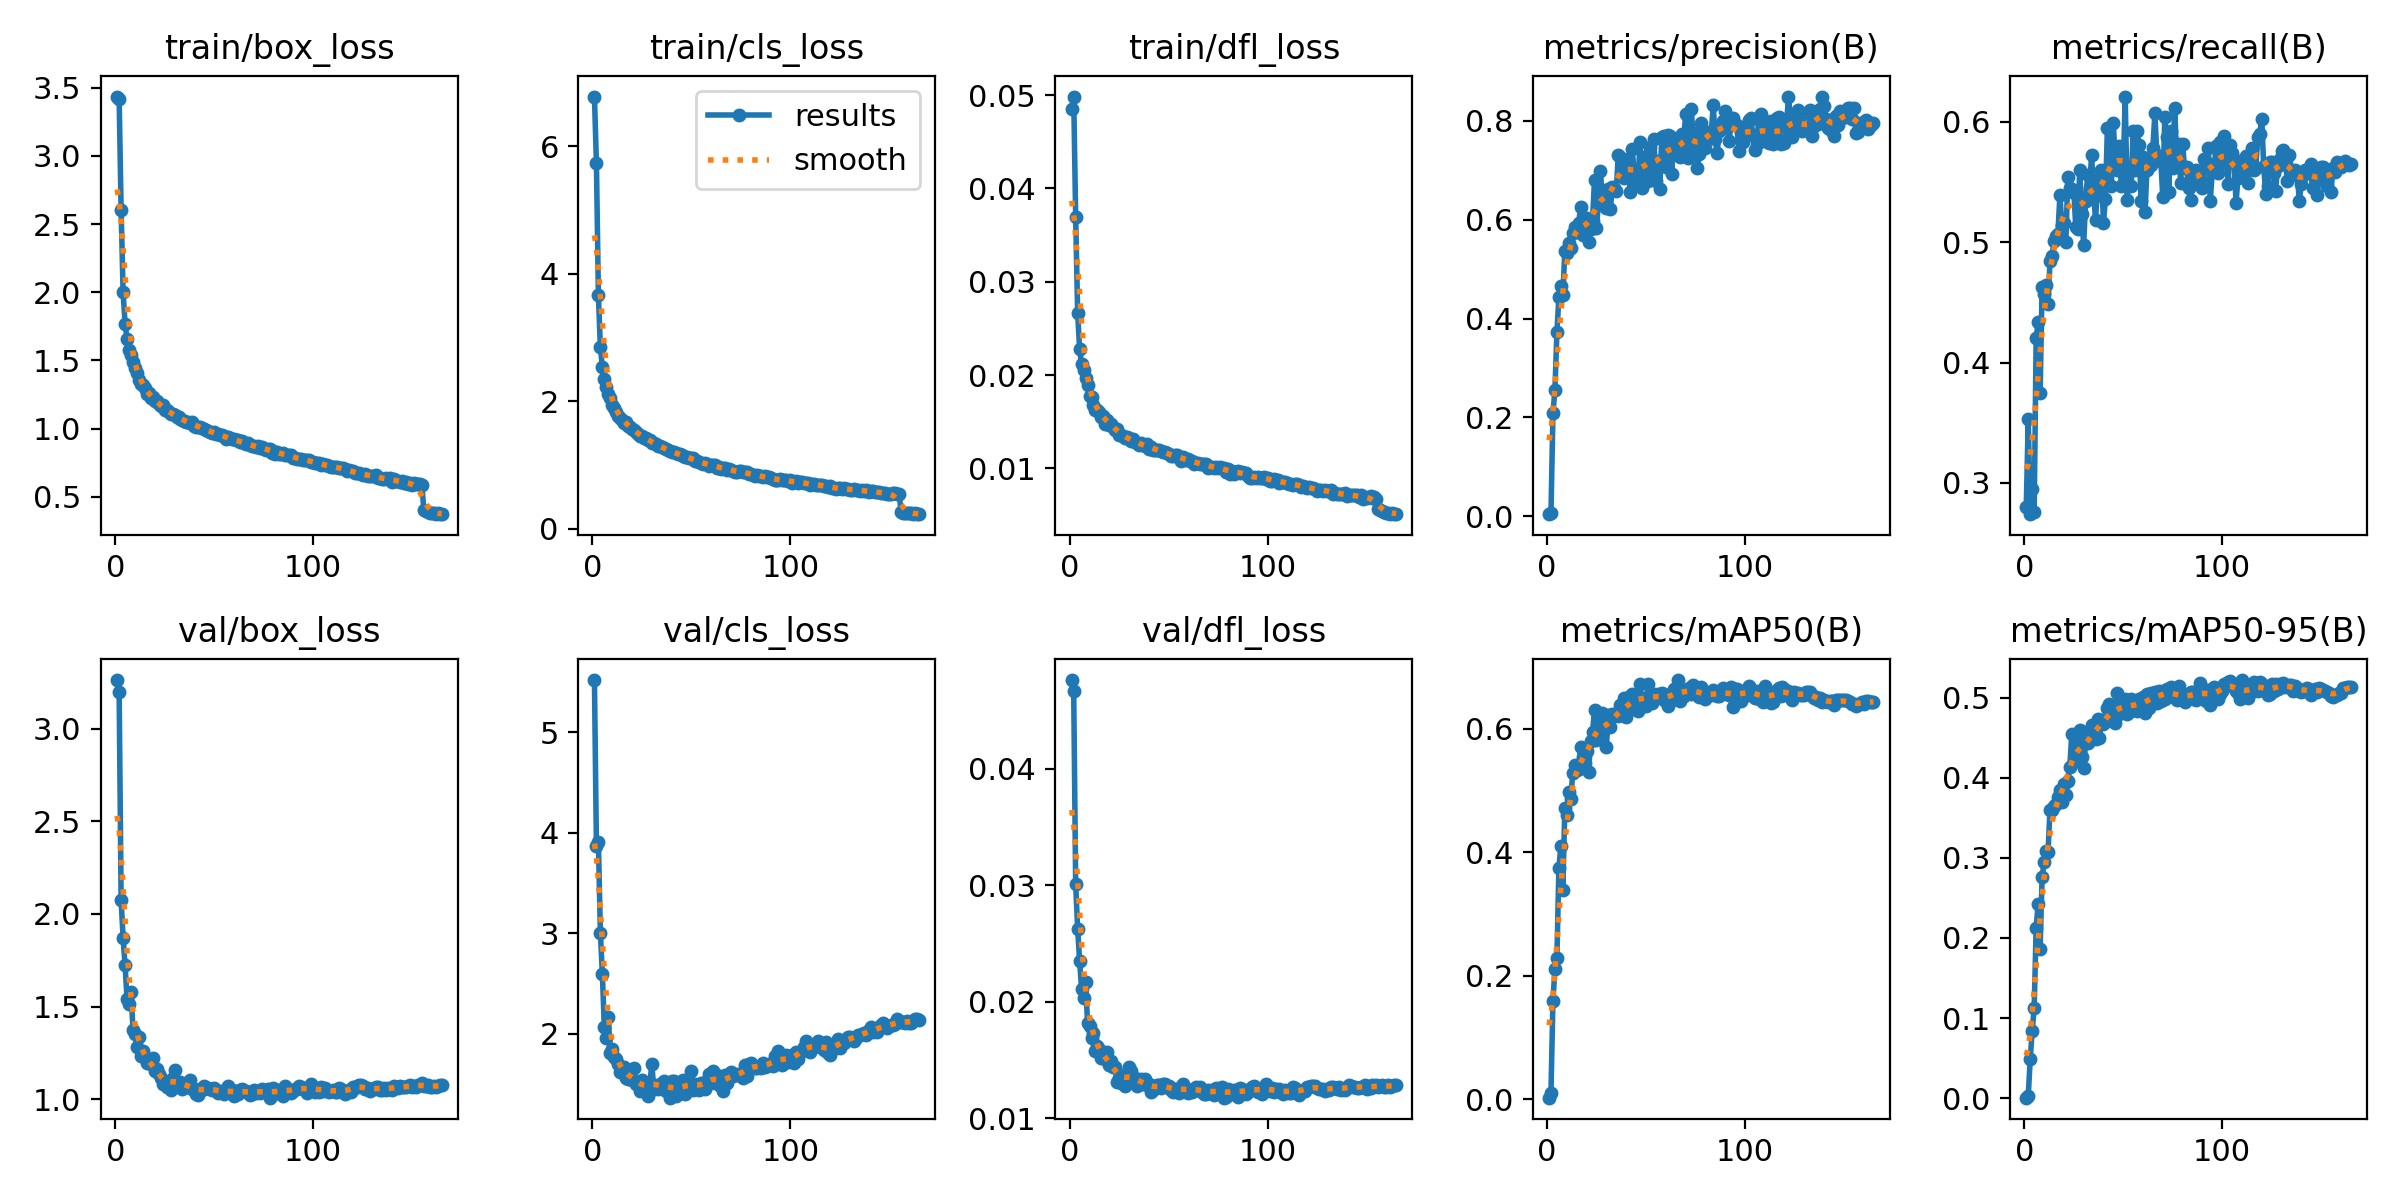

The data file committed next to this chart (first rows):
epoch, time, train/box_loss, train/cls_loss, train/dfl_loss, metrics/precision(B), metrics/recall(B), metrics/mAP50(B), metrics/mAP50-95(B), val/box_loss, val/cls_loss, val/dfl_loss, lr/pg0, lr/pg1, lr/pg2
1, 78.24, 3.435, 6.781, 0.04849, 0.00398, 0.2801, 0.00274, 0.00068, 3.263, 5.52, 0.04761, 0.003316, 0.003316, 0.07016
2, 139.1, 3.419, 5.736, 0.04985, 0.00554, 0.3531, 0.01108, 0.00262, 3.196, 3.872, 0.04669, 0.006609, 0.006609, 0.04012
3, 199.1, 2.601, 3.667, 0.03694, 0.2079, 0.274, 0.16, 0.04924, 2.073, 3.905, 0.03011, 0.009863, 0.009863, 0.01004
4, 258.8, 1.998, 2.848, 0.02666, 0.2554, 0.2953, 0.2107, 0.08409, 1.871, 3.006, 0.02626, 0.00982, 0.00982, 0.00982
5, 318.3, 1.77, 2.537, 0.02274, 0.3717, 0.2755, 0.2285, 0.1124, 1.722, 2.596, 0.02347, 0.00976, 0.00976, 0.00976
6, 377.8, 1.658, 2.353, 0.02114, 0.4427, 0.4201, 0.3745, 0.213, 1.54, 2.073, 0.02108, 0.0097, 0.0097, 0.0097
7, 437.4, 1.578, 2.226, 0.02057, 0.4664, 0.4338, 0.4096, 0.2421, 1.516, 1.963, 0.02034, 0.00964, 0.00964, 0.00964
8, 497.1, 1.542, 2.117, 0.01972, 0.4466, 0.3744, 0.3389, 0.1869, 1.577, 2.172, 0.02173, 0.00958, 0.00958, 0.00958
9, 556.6, 1.487, 2.05, 0.01892, 0.5362, 0.4628, 0.4717, 0.2755, 1.375, 1.815, 0.01818, 0.00952, 0.00952, 0.00952
10, 616.2, 1.442, 1.948, 0.01778, 0.5335, 0.4566, 0.4595, 0.2945, 1.353, 1.852, 0.01791, 0.00946, 0.00946, 0.00946
11, 675.9, 1.411, 1.899, 0.0176, 0.5529, 0.4642, 0.4982, 0.3084, 1.283, 1.774, 0.01687, 0.0094, 0.0094, 0.0094
12, 735.5, 1.36, 1.838, 0.01675, 0.5432, 0.449, 0.4865, 0.3076, 1.334, 1.753, 0.01732, 0.00934, 0.00934, 0.00934
13, 795, 1.329, 1.769, 0.01626, 0.5739, 0.484, 0.5283, 0.36, 1.235, 1.697, 0.01575, 0.00928, 0.00928, 0.00928
14, 854.7, 1.32, 1.738, 0.01627, 0.5852, 0.4886, 0.5407, 0.3594, 1.259, 1.624, 0.01618, 0.00922, 0.00922, 0.00922
15, 914.2, 1.296, 1.702, 0.01605, 0.5756, 0.5008, 0.533, 0.3643, 1.22, 1.626, 0.01595, 0.00916, 0.00916, 0.00916
16, 973.9, 1.257, 1.658, 0.01551, 0.594, 0.5053, 0.5346, 0.3674, 1.197, 1.675, 0.01519, 0.0091, 0.0091, 0.0091
17, 1034, 1.261, 1.67, 0.01557, 0.6261, 0.5071, 0.5704, 0.3765, 1.194, 1.558, 0.01517, 0.00904, 0.00904, 0.00904
18, 1093, 1.222, 1.613, 0.01477, 0.5684, 0.5388, 0.5545, 0.3851, 1.191, 1.557, 0.01513, 0.00898, 0.00898, 0.00898
19, 1153, 1.229, 1.603, 0.01523, 0.5737, 0.5145, 0.5445, 0.3702, 1.221, 1.598, 0.01565, 0.00892, 0.00892, 0.00892
20, 1212, 1.204, 1.561, 0.01467, 0.6033, 0.5163, 0.5638, 0.3923, 1.151, 1.542, 0.01456, 0.00886, 0.00886, 0.00886
21, 1272, 1.203, 1.554, 0.01475, 0.5555, 0.5002, 0.5298, 0.3781, 1.164, 1.658, 0.01488, 0.0088, 0.0088, 0.0088
22, 1332, 1.182, 1.516, 0.01448, 0.5818, 0.554, 0.58, 0.396, 1.134, 1.506, 0.01441, 0.00874, 0.00874, 0.00874
23, 1391, 1.164, 1.485, 0.01413, 0.5982, 0.5449, 0.594, 0.4132, 1.115, 1.499, 0.01436, 0.00868, 0.00868, 0.00868
24, 1451, 1.17, 1.456, 0.01421, 0.6804, 0.5419, 0.6296, 0.4551, 1.083, 1.436, 0.01315, 0.00862, 0.00862, 0.00862
25, 1510, 1.136, 1.456, 0.01361, 0.5825, 0.5434, 0.5821, 0.42, 1.097, 1.541, 0.01349, 0.00856, 0.00856, 0.00856
26, 1570, 1.137, 1.433, 0.01356, 0.6346, 0.5128, 0.588, 0.4334, 1.068, 1.487, 0.01306, 0.0085, 0.0085, 0.0085
27, 1630, 1.121, 1.418, 0.01344, 0.6984, 0.511, 0.6102, 0.4423, 1.082, 1.438, 0.01315, 0.00844, 0.00844, 0.00844
28, 1689, 1.108, 1.39, 0.01325, 0.6411, 0.5601, 0.6248, 0.4601, 1.052, 1.383, 0.01281, 0.00838, 0.00838, 0.00838
29, 1749, 1.108, 1.394, 0.01335, 0.6355, 0.5236, 0.6003, 0.4259, 1.117, 1.5, 0.01389, 0.00832, 0.00832, 0.00832
30, 1808, 1.098, 1.35, 0.01323, 0.6244, 0.4977, 0.5706, 0.4126, 1.159, 1.704, 0.01442, 0.00826, 0.00826, 0.00826
31, 1868, 1.088, 1.352, 0.01295, 0.6615, 0.5343, 0.6227, 0.4444, 1.09, 1.45, 0.01405, 0.0082, 0.0082, 0.0082
32, 1927, 1.089, 1.334, 0.01312, 0.6209, 0.5556, 0.6023, 0.4432, 1.083, 1.492, 0.01326, 0.00814, 0.00814, 0.00814
33, 1987, 1.074, 1.306, 0.01278, 0.6666, 0.5446, 0.6242, 0.4539, 1.091, 1.449, 0.01342, 0.00808, 0.00808, 0.00808
34, 2046, 1.065, 1.306, 0.01271, 0.6639, 0.5723, 0.6203, 0.4653, 1.055, 1.475, 0.01274, 0.00802, 0.00802, 0.00802
35, 2106, 1.052, 1.28, 0.01249, 0.6584, 0.5419, 0.623, 0.4582, 1.081, 1.511, 0.01322, 0.00796, 0.00796, 0.00796
36, 2165, 1.048, 1.266, 0.01267, 0.7299, 0.5184, 0.6197, 0.4481, 1.081, 1.531, 0.01333, 0.0079, 0.0079, 0.0079
37, 2225, 1.046, 1.249, 0.01247, 0.7278, 0.5453, 0.6381, 0.4732, 1.068, 1.433, 0.01292, 0.00784, 0.00784, 0.00784
38, 2284, 1.04, 1.234, 0.01245, 0.6994, 0.5524, 0.6228, 0.4495, 1.102, 1.509, 0.01341, 0.00778, 0.00778, 0.00778
39, 2344, 1.049, 1.227, 0.01263, 0.6852, 0.56, 0.6499, 0.4718, 1.055, 1.366, 0.01289, 0.00772, 0.00772, 0.00772
40, 2403, 1.02, 1.212, 0.01211, 0.7152, 0.5159, 0.6186, 0.4677, 1.055, 1.531, 0.01291, 0.00766, 0.00766, 0.00766
41, 2463, 1.013, 1.204, 0.01234, 0.7231, 0.5358, 0.6286, 0.4695, 1.025, 1.534, 0.01224, 0.0076, 0.0076, 0.0076
42, 2522, 1.012, 1.185, 0.01201, 0.6553, 0.5951, 0.6526, 0.4869, 1.023, 1.387, 0.01243, 0.00754, 0.00754, 0.00754
43, 2582, 1.015, 1.176, 0.01202, 0.7428, 0.5601, 0.6555, 0.4915, 1.056, 1.402, 0.01271, 0.00748, 0.00748, 0.00748
44, 2642, 1.006, 1.176, 0.01197, 0.6965, 0.5464, 0.6411, 0.474, 1.049, 1.476, 0.01283, 0.00742, 0.00742, 0.00742
45, 2701, 0.9956, 1.152, 0.01195, 0.6732, 0.5988, 0.654, 0.4819, 1.072, 1.489, 0.01284, 0.00736, 0.00736, 0.00736
46, 2761, 0.9871, 1.137, 0.01184, 0.6774, 0.5662, 0.6278, 0.4684, 1.058, 1.545, 0.01263, 0.0073, 0.0073, 0.0073
47, 2820, 0.9813, 1.132, 0.01178, 0.7571, 0.5598, 0.6716, 0.5051, 1.059, 1.404, 0.01296, 0.00724, 0.00724, 0.00724
48, 2880, 0.9779, 1.133, 0.01172, 0.6643, 0.5799, 0.64, 0.4797, 1.057, 1.483, 0.01292, 0.00718, 0.00718, 0.00718
49, 2940, 0.9712, 1.107, 0.0116, 0.7253, 0.5467, 0.6498, 0.493, 1.051, 1.479, 0.01271, 0.00712, 0.00712, 0.00712
50, 2999, 0.9745, 1.107, 0.01152, 0.7297, 0.5588, 0.637, 0.4857, 1.059, 1.631, 0.01277, 0.00706, 0.00706, 0.00706
51, 3059, 0.9635, 1.104, 0.01136, 0.6782, 0.621, 0.6722, 0.4988, 1.052, 1.439, 0.01244, 0.007, 0.007, 0.007
52, 3119, 0.9608, 1.069, 0.01131, 0.747, 0.5347, 0.6441, 0.4794, 1.033, 1.504, 0.01228, 0.00694, 0.00694, 0.00694
53, 3178, 0.9563, 1.064, 0.01146, 0.7011, 0.5605, 0.6422, 0.4823, 1.043, 1.466, 0.01253, 0.00688, 0.00688, 0.00688
54, 3238, 0.9513, 1.046, 0.0114, 0.7635, 0.5464, 0.6553, 0.4982, 1.04, 1.443, 0.01248, 0.00682, 0.00682, 0.00682
55, 3297, 0.9424, 1.033, 0.01124, 0.6778, 0.5923, 0.651, 0.4921, 1.028, 1.509, 0.01217, 0.00676, 0.00676, 0.00676
56, 3357, 0.9222, 1.016, 0.01078, 0.7187, 0.5601, 0.6563, 0.4918, 1.038, 1.509, 0.01266, 0.0067, 0.0067, 0.0067
57, 3417, 0.9371, 1.03, 0.01127, 0.6613, 0.5921, 0.6533, 0.4827, 1.073, 1.453, 0.01297, 0.00664, 0.00664, 0.00664
58, 3476, 0.9276, 1.015, 0.01099, 0.7683, 0.5804, 0.657, 0.498, 1.04, 1.526, 0.01239, 0.00658, 0.00658, 0.00658
59, 3536, 0.9212, 0.9874, 0.01088, 0.7704, 0.5343, 0.6468, 0.4893, 1.049, 1.606, 0.01252, 0.00652, 0.00652, 0.00652
60, 3595, 0.925, 1.009, 0.01096, 0.7071, 0.5708, 0.6518, 0.5012, 1.017, 1.515, 0.01213, 0.00646, 0.00646, 0.00646
... 105 more rows
